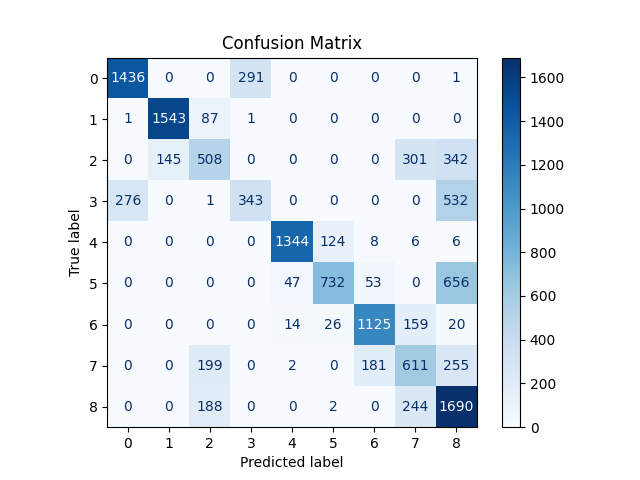

The file beside this chart, header and first rows:
1436, 0, 0, 291, 0, 0, 0, 0, 1
1, 1543, 87, 1, 0, 0, 0, 0, 0
0, 145, 508, 0, 0, 0, 0, 301, 342
276, 0, 1, 343, 0, 0, 0, 0, 532
0, 0, 0, 0, 1344, 124, 8, 6, 6
0, 0, 0, 0, 47, 732, 53, 0, 656
0, 0, 0, 0, 14, 26, 1125, 159, 20
0, 0, 199, 0, 2, 0, 181, 611, 255
0, 0, 188, 0, 0, 2, 0, 244, 1690
